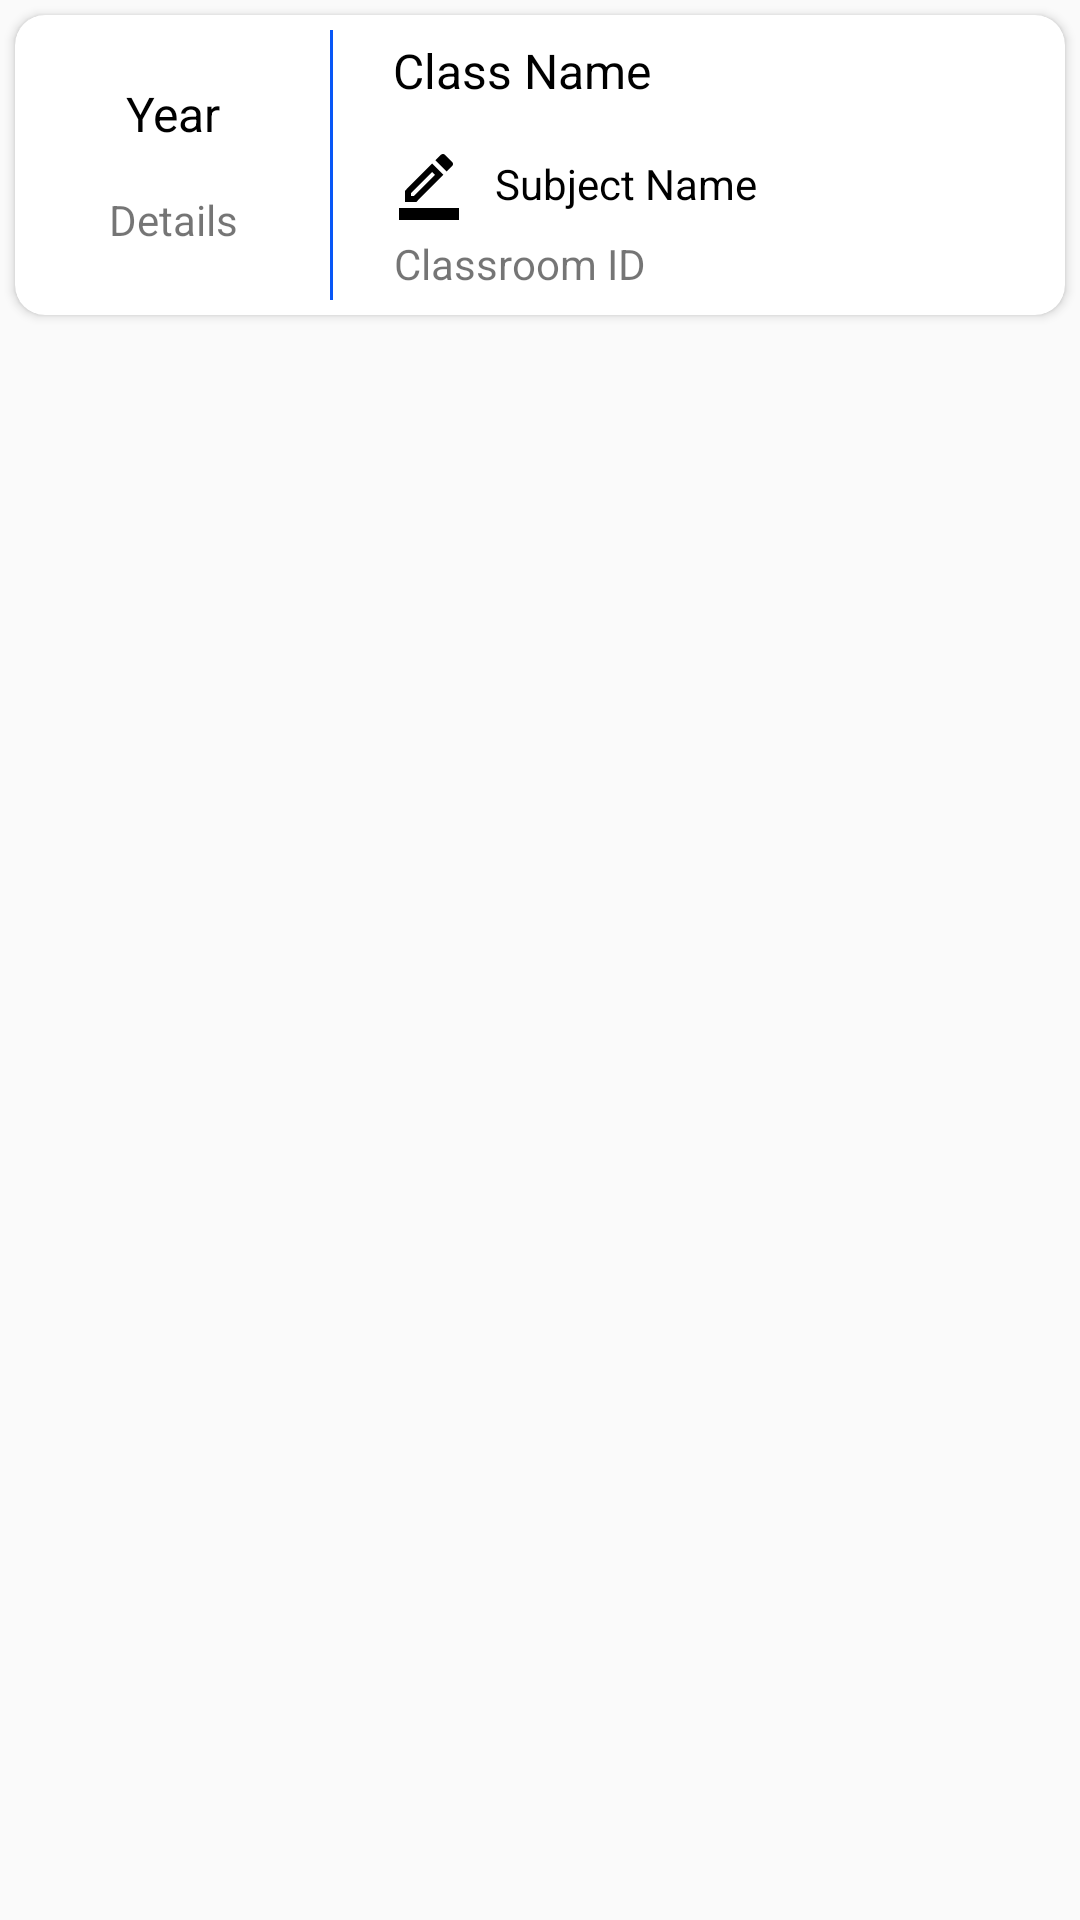

Write the Android layout XML for this screen, with the resource values it uses.
<!-- AndroidManifest.xml: application theme Theme.MCOEAdminApp -->
<!-- res/layout/class_card_view.xml -->
<?xml version="1.0" encoding="utf-8"?>
<RelativeLayout xmlns:android="http://schemas.android.com/apk/res/android"
    android:layout_width="match_parent"
    android:layout_height="wrap_content"
    xmlns:app="http://schemas.android.com/apk/res-auto">

    <androidx.cardview.widget.CardView
        android:id="@+id/main_card_container"
        android:layout_width="match_parent"
        android:layout_height="wrap_content"
        android:layout_gravity="center"
        android:layout_margin="5dp"
        app:cardCornerRadius="10dp"
        android:elevation="80dp">

        <RelativeLayout
            android:id="@+id/main_container"
            android:layout_width="match_parent"
            android:layout_height="match_parent"
            android:paddingTop="5dp"
            android:paddingBottom="5dp">

            <LinearLayout
                android:layout_width="match_parent"
                android:layout_height="wrap_content"
                android:orientation="vertical"
                android:layout_centerVertical="true"
                android:gravity="center"
                android:layout_alignRight="@+id/gray_line">

                <TextView
                    android:id="@+id/txt_year"
                    android:layout_width="wrap_content"
                    android:layout_height="wrap_content"
                    android:text="Year"
                    android:layout_marginBottom="15dp"
                    android:textColor="@color/black"
                    android:textSize="16sp" />
                <TextView
                    android:id="@+id/txt_details"
                    android:layout_width="wrap_content"
                    android:layout_height="wrap_content"
                    android:gravity="center"
                    android:text="Details"
                    android:drawablePadding="5dp"
                    android:textSize="14sp"/>

            </LinearLayout>


            <View
                android:id="@+id/gray_line"
                android:layout_width="1dp"
                android:layout_height="90dp"
                android:background="@color/primary"
                android:layout_marginLeft="105dp" />

            <LinearLayout
                android:layout_width="match_parent"
                android:layout_height="wrap_content"
                android:layout_centerVertical="true"
                android:orientation="vertical"
                android:layout_marginStart="20dp"
                android:layout_toEndOf="@+id/gray_line">
                <TextView
                    android:id="@+id/txt_class_name"
                    android:layout_width="wrap_content"
                    android:layout_height="wrap_content"
                    android:layout_marginBottom="15dp"
                    android:maxLines="1"
                    android:text="Class Name"
                    android:textColor="@color/black"
                    android:textSize="16sp"
                    android:drawableStart="@drawable/baseline_groups"
                    android:drawablePadding="10dp"/>

                <TextView
                    android:id="@+id/txt_subject_name"
                    android:layout_width="wrap_content"
                    android:layout_height="wrap_content"
                    android:layout_marginBottom="5dp"
                    android:maxLines="1"
                    android:text="Subject Name"
                    android:textColor="@color/black"
                    android:textSize="14sp"
                    android:gravity="center"
                    android:drawableStart="@drawable/outline_border_color"
                    android:drawablePadding="10dp"/>

                <TextView
                    android:id="@+id/txt_classroomID"
                    android:layout_width="wrap_content"
                    android:layout_height="wrap_content"
                    android:gravity="center"
                    android:text="Classroom ID"
                    android:drawableStart="@drawable/baseline_code_24"
                    android:drawablePadding="10dp"
                    android:textSize="14sp" />

            </LinearLayout>


        </RelativeLayout>

    </androidx.cardview.widget.CardView>
</RelativeLayout>
<!-- resources referenced by this layout -->
<resources>
  <color name="black">#000000</color>
  <color name="primary">#0857F6</color>
  <!-- drawable outline_border_color (drawable) -->
  <vector xmlns:android="http://schemas.android.com/apk/res/android" android:height="24dp" android:tint="#000000" android:viewportHeight="24" android:viewportWidth="24" android:width="24dp">
        
      <path android:fillColor="@android:color/black" android:pathData="M16.81,8.94l-3.75,-3.75L4,14.25V18h3.75L16.81,8.94zM6,16v-0.92l7.06,-7.06l0.92,0.92L6.92,16H6z"/>
        
      <path android:fillColor="@android:color/black" android:pathData="M19.71,6.04c0.39,-0.39 0.39,-1.02 0,-1.41l-2.34,-2.34C17.17,2.09 16.92,2 16.66,2c-0.25,0 -0.51,0.1 -0.7,0.29l-1.83,1.83l3.75,3.75L19.71,6.04z"/>
        
      <path android:fillColor="@android:color/black" android:pathData="M2,20h20v4h-20z"/>
      
  </vector>
  <style name="Theme.MCOEAdminApp" parent="Theme.AppCompat.Light.DarkActionBar">
          
          <item name="colorPrimary">@color/primary</item>
          <item name="colorPrimaryVariant">@color/purple_700</item>
          <item name="colorOnPrimary">@color/white</item>
          
          <item name="colorSecondary">@color/teal_200</item>
          <item name="colorSecondaryVariant">@color/teal_700</item>
          <item name="colorOnSecondary">@color/black</item>
          
          <item name="android:statusBarColor">@color/primary</item>
          
      </style>
  <color name="purple_700">#3F51B5</color>
  <color name="white">#FFFFFFFF</color>
  <color name="teal_200">#FF03DAC5</color>
  <color name="teal_700">#FF018786</color>
</resources>
